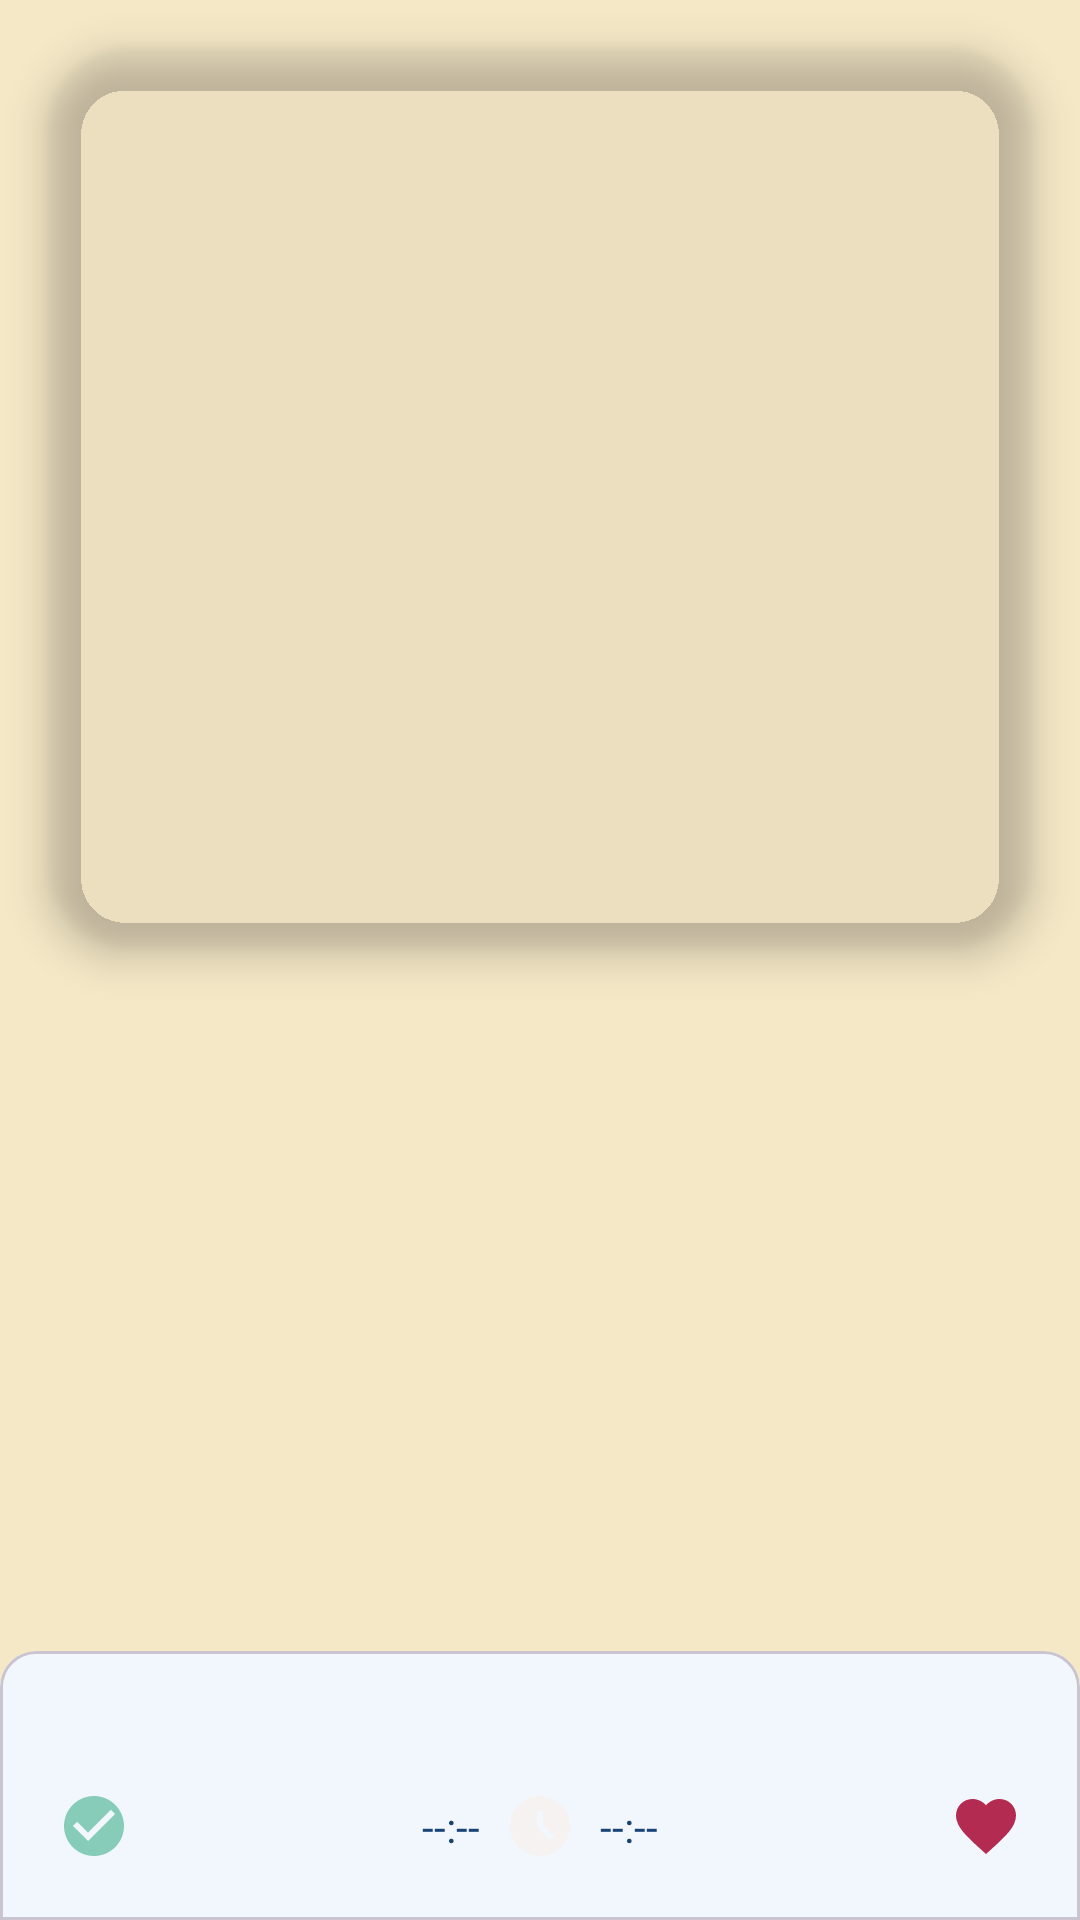

Layout XML and referenced resources for this Android screen:
<!-- AndroidManifest.xml: application theme Theme.StudentDiary -->
<!-- res/layout/fragment_discipline_details.xml -->
<?xml version="1.0" encoding="utf-8"?>
<ScrollView xmlns:android="http://schemas.android.com/apk/res/android"
    xmlns:app="http://schemas.android.com/apk/res-auto"
    xmlns:tools="http://schemas.android.com/tools"
    android:layout_width="match_parent"
    android:layout_height="match_parent"
    android:fillViewport="true"
    tools:context=".ui.fragment.disciplineDetailsFragment.DisciplineDetailsFragment">

    <androidx.constraintlayout.widget.ConstraintLayout
        android:layout_width="match_parent"
        android:layout_height="wrap_content"
        android:background="@color/customYellow">

        <com.google.android.material.imageview.ShapeableImageView
            android:id="@+id/discipline_details_fragment_ShapeableImageView_discipline"
            android:layout_width="0dp"
            android:layout_height="300dp"
            android:layout_margin="@dimen/margin_default"
            android:elevation="@dimen/elevation_default"
            android:scaleType="centerCrop"
            app:layout_constraintEnd_toEndOf="parent"
            app:layout_constraintStart_toStartOf="parent"
            app:layout_constraintTop_toTopOf="parent"
            app:shapeAppearanceOverlay="@style/ShapeAppearance.Material3.Corner.ExtraLarge"
            tools:src="@drawable/placeholder" />

        <androidx.appcompat.widget.AppCompatTextView
            android:id="@+id/discipline_details_fragment_textView_discipline_name"
            android:layout_width="0dp"
            android:layout_height="wrap_content"
            android:layout_margin="@dimen/margin_default"
            android:gravity="center"
            android:textSize="@dimen/bigTextSize"
            app:layout_constraintBottom_toTopOf="@id/discipline_details_fragment_textView_discipline_description"
            app:layout_constraintEnd_toEndOf="parent"
            app:layout_constraintStart_toStartOf="parent"
            app:layout_constraintTop_toBottomOf="@id/discipline_details_fragment_ShapeableImageView_discipline"
            tools:text="Discipline name" />

        <androidx.appcompat.widget.AppCompatTextView
            android:id="@+id/discipline_details_fragment_textView_discipline_description"
            android:layout_width="0dp"
            android:layout_height="wrap_content"
            android:layout_margin="@dimen/margin_default"
            android:gravity="start"
            android:textSize="@dimen/defaultTextSize"
            android:textStyle="italic"
            app:layout_constraintEnd_toEndOf="parent"
            app:layout_constraintStart_toStartOf="parent"
            app:layout_constraintTop_toBottomOf="@id/discipline_details_fragment_textView_discipline_name"
            tools:text="Discipline description..." />

        <com.google.android.material.card.MaterialCardView
            android:id="@+id/discipline_details_fragment_cardView"
            android:layout_width="0dp"
            android:layout_height="wrap_content"
            android:layout_marginTop="@dimen/margin_default"
            app:layout_constraintBottom_toBottomOf="parent"
            app:layout_constraintEnd_toEndOf="parent"
            app:layout_constraintStart_toStartOf="parent"
            app:layout_constraintTop_toBottomOf="@id/discipline_details_fragment_textView_discipline_description"
            app:layout_constraintVertical_bias="1"
            app:shapeAppearanceOverlay="@style/ShapeAppearanceOverlay.Material3.Corner.Top">

            <androidx.constraintlayout.widget.ConstraintLayout
                android:layout_width="match_parent"
                android:layout_height="wrap_content">

                <androidx.appcompat.widget.AppCompatTextView
                    android:id="@+id/discipline_details_fragment_textView_Date"
                    android:layout_width="0dp"
                    android:layout_height="wrap_content"
                    android:layout_margin="@dimen/textview_margin_default"
                    android:gravity="center"
                    android:maxLines="1"
                    android:textColor="@color/colorPrimary"
                    android:textSize="@dimen/defaultTextSize"
                    app:layout_constraintBottom_toTopOf="@id/discipline_details_fragment_textView__imageView_clock"
                    app:layout_constraintEnd_toEndOf="parent"
                    app:layout_constraintStart_toStartOf="parent"
                    app:layout_constraintTop_toTopOf="parent"
                    tools:text="14 de fevereiro de 2023 até a de março de 2023" />

                <androidx.appcompat.widget.AppCompatTextView
                    android:id="@+id/discipline_details_fragment_textView_startTime"
                    android:layout_width="0dp"
                    android:layout_height="wrap_content"
                    android:layout_marginHorizontal="@dimen/textview_margin_default"
                    android:gravity="end"
                    android:text="@string/discipline_details_fragment_textView_empty_time"
                    android:textColor="@color/colorPrimary"
                    app:layout_constraintBottom_toBottomOf="@id/discipline_details_fragment_textView__imageView_clock"
                    app:layout_constraintEnd_toStartOf="@id/discipline_details_fragment_textView__imageView_clock"
                    app:layout_constraintHorizontal_bias="0"
                    app:layout_constraintStart_toEndOf="@id/discipline_details_fragment_imageView_completed"
                    app:layout_constraintTop_toTopOf="@id/discipline_details_fragment_textView__imageView_clock" />

                <androidx.appcompat.widget.AppCompatImageView
                    android:id="@+id/discipline_details_fragment_textView__imageView_clock"
                    android:layout_width="wrap_content"
                    android:layout_height="wrap_content"
                    android:layout_margin="@dimen/small_margin"
                    android:src="@drawable/ic_clock"
                    app:layout_constraintBottom_toTopOf="@id/discipline_details_fragment_textView_Date"
                    app:layout_constraintEnd_toStartOf="@id/discipline_details_fragment_imageView_favorite"
                    app:layout_constraintStart_toEndOf="@id/discipline_details_fragment_imageView_completed"
                    app:layout_constraintTop_toBottomOf="@id/discipline_details_fragment_textView_Date" />

                <androidx.appcompat.widget.AppCompatTextView
                    android:id="@+id/discipline_details_fragment_textView_endTime"
                    android:layout_width="0dp"
                    android:layout_height="wrap_content"
                    android:layout_marginHorizontal="@dimen/textview_margin_default"
                    android:gravity="start"
                    android:text="@string/discipline_details_fragment_textView_empty_time"
                    android:textColor="@color/colorPrimary"
                    app:layout_constraintBottom_toBottomOf="@id/discipline_details_fragment_textView__imageView_clock"
                    app:layout_constraintEnd_toStartOf="@id/discipline_details_fragment_imageView_favorite"
                    app:layout_constraintStart_toEndOf="@id/discipline_details_fragment_textView__imageView_clock"
                    app:layout_constraintTop_toTopOf="@id/discipline_details_fragment_textView__imageView_clock" />

                <androidx.appcompat.widget.AppCompatImageView
                    android:id="@+id/discipline_details_fragment_imageView_favorite"
                    android:layout_width="wrap_content"
                    android:layout_height="wrap_content"
                    android:layout_margin="@dimen/margin_default"
                    android:contentDescription="@string/discipline_details_fragment_img_content_desc_favorite"
                    android:elevation="@dimen/elevation_default"
                    android:src="@drawable/ic_favorite_filled"
                    app:layout_constraintBottom_toBottomOf="@id/discipline_details_fragment_textView_endTime"
                    app:layout_constraintEnd_toEndOf="parent"
                    app:layout_constraintHorizontal_bias="1"
                    app:layout_constraintStart_toEndOf="@id/discipline_details_fragment_textView_endTime"
                    app:layout_constraintTop_toTopOf="@id/discipline_details_fragment_textView_endTime" />

                <androidx.appcompat.widget.AppCompatImageView
                    android:id="@+id/discipline_details_fragment_imageView_completed"
                    android:layout_width="wrap_content"
                    android:layout_height="wrap_content"
                    android:layout_margin="@dimen/margin_default"
                    android:contentDescription="@string/discipline_details_fragment_img_content_desc_completed"
                    android:elevation="@dimen/elevation_default"
                    android:src="@drawable/ic_check_circle_filled"
                    app:layout_constraintBottom_toBottomOf="@id/discipline_details_fragment_textView_startTime"
                    app:layout_constraintEnd_toStartOf="@id/discipline_details_fragment_textView_startTime"
                    app:layout_constraintHorizontal_bias="0"
                    app:layout_constraintStart_toStartOf="parent"
                    app:layout_constraintTop_toTopOf="@id/discipline_details_fragment_textView_startTime" />

            </androidx.constraintlayout.widget.ConstraintLayout>

        </com.google.android.material.card.MaterialCardView>

    </androidx.constraintlayout.widget.ConstraintLayout>

</ScrollView>
<!-- resources referenced by this layout -->
<resources>
  <color name="colorPrimary">@color/darkBlue</color>
  <color name="customYellow">#F5E8C7</color>
  <dimen name="bigTextSize">24sp</dimen>
  <dimen name="defaultTextSize">14sp</dimen>
  <dimen name="elevation_default">8dp</dimen>
  <dimen name="margin_default">16dp</dimen>
  <dimen name="small_margin">8dp</dimen>
  <dimen name="textview_margin_default">8dp</dimen>
  <!-- drawable ic_check_circle_filled (drawable) -->
  <vector android:height="24dp" android:tint="@color/customGreen"
      android:viewportHeight="24" android:viewportWidth="24"
      android:width="24dp" xmlns:android="http://schemas.android.com/apk/res/android">
      <path android:fillColor="@android:color/white" android:pathData="M12,2C6.48,2 2,6.48 2,12s4.48,10 10,10 10,-4.48 10,-10S17.52,2 12,2zM10,17l-5,-5 1.41,-1.41L10,14.17l7.59,-7.59L19,8l-9,9z"/>
  </vector>
  <!-- drawable ic_clock (drawable) -->
  <vector android:height="24dp" android:tint="@color/colorPrimaryVariant"
      android:viewportHeight="24" android:viewportWidth="24"
      android:width="24dp" xmlns:android="http://schemas.android.com/apk/res/android">
      <path android:fillColor="@android:color/white" android:pathData="M11.99,2C6.47,2 2,6.48 2,12s4.47,10 9.99,10C17.52,22 22,17.52 22,12S17.52,2 11.99,2zM15.29,16.71L11,12.41V7h2v4.59l3.71,3.71L15.29,16.71z"/>
  </vector>
  <!-- drawable ic_favorite_filled (drawable) -->
  <vector android:height="24dp" android:tint="@color/customRed"
      android:viewportHeight="24" android:viewportWidth="24"
      android:width="24dp" xmlns:android="http://schemas.android.com/apk/res/android">
      <path android:fillColor="@android:color/white" android:pathData="M12,21.35l-1.45,-1.32C5.4,15.36 2,12.28 2,8.5 2,5.42 4.42,3 7.5,3c1.74,0 3.41,0.81 4.5,2.09C13.09,3.81 14.76,3 16.5,3 19.58,3 22,5.42 22,8.5c0,3.78 -3.4,6.86 -8.55,11.54L12,21.35z"/>
  </vector>
  <string name="discipline_details_fragment_img_content_desc_completed">Completed flag</string>
  <string name="discipline_details_fragment_img_content_desc_favorite">Favorite flag</string>
  <string name="discipline_details_fragment_textView_empty_time">--:--</string>
  <color name="darkBlue">#184374</color>
  <color name="customGreen">#87CBB9</color>
  <color name="colorPrimaryVariant">@color/extraLightBrown</color>
  <color name="customRed">#B42B51</color>
  <color name="colorOnPrimary">@color/extraLightBrown</color>
  <color name="colorAccent">@color/darkBlue</color>
  <color name="colorSecondary">@color/extraLightBrown</color>
  <color name="colorSecondaryVariant">@color/extraLightBrown</color>
  <color name="colorOnSecondary">@color/extraLightBrown</color>
  <style name="popupMenuStyle" parent="Widget.Material3.PopupMenu">
          <item name="android:popupBackground">@drawable/popup_menu_background</item>
      </style>
  <color name="colorPrimaryContainer">@color/darkBlue</color>
  <color name="colorOnPrimaryContainer">@color/extraLightBrown</color>
  <color name="colorSecondaryContainer">@color/darkBlue</color>
  <color name="colorOnSecondaryContainer">@color/extraLightBrown</color>
  <color name="colorSurface">@color/lightBlue</color>
  <color name="colorOnSurface">@color/darkBlue</color>
  <color name="colorOnSurfaceVariant">@color/darkBlue</color>
  <color name="colorOutline">@color/darkBlue</color>
  <color name="colorSurfaceVariant">@color/lightBlue</color>
  <color name="extraLightBrown">#f5f2f1</color>
  <!-- drawable popup_menu_background (drawable) -->
  <?xml version="1.0" encoding="utf-8"?>
  <shape xmlns:android="http://schemas.android.com/apk/res/android">
      <solid android:color="@color/lightBlue"/>
  
      <corners
          android:radius="@dimen/cornerRadius_default"/>
  
  
  </shape>
  <color name="lightBlue">#f2f7fd</color>
  <dimen name="cornerRadius_default">8dp</dimen>
</resources>
